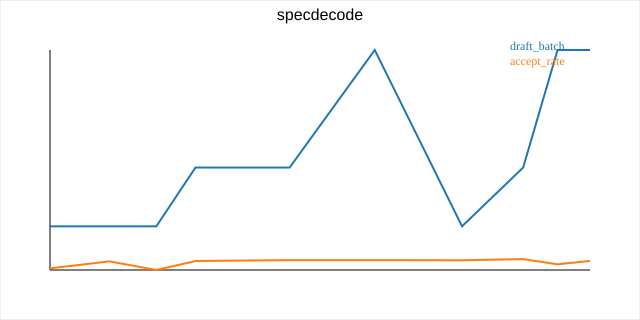

Values plotted in this chart, from the file beside it:
prompt_len, draft_batch, accept_rate
453, 2, 0.569
756, 2, 0.807
994, 2, 0.513
1193, 4, 0.819
1672, 4, 0.85
2105, 8, 0.85
2549, 2, 0.844
2860, 4, 0.884
3035, 8, 0.706
3200, 8, 0.822
